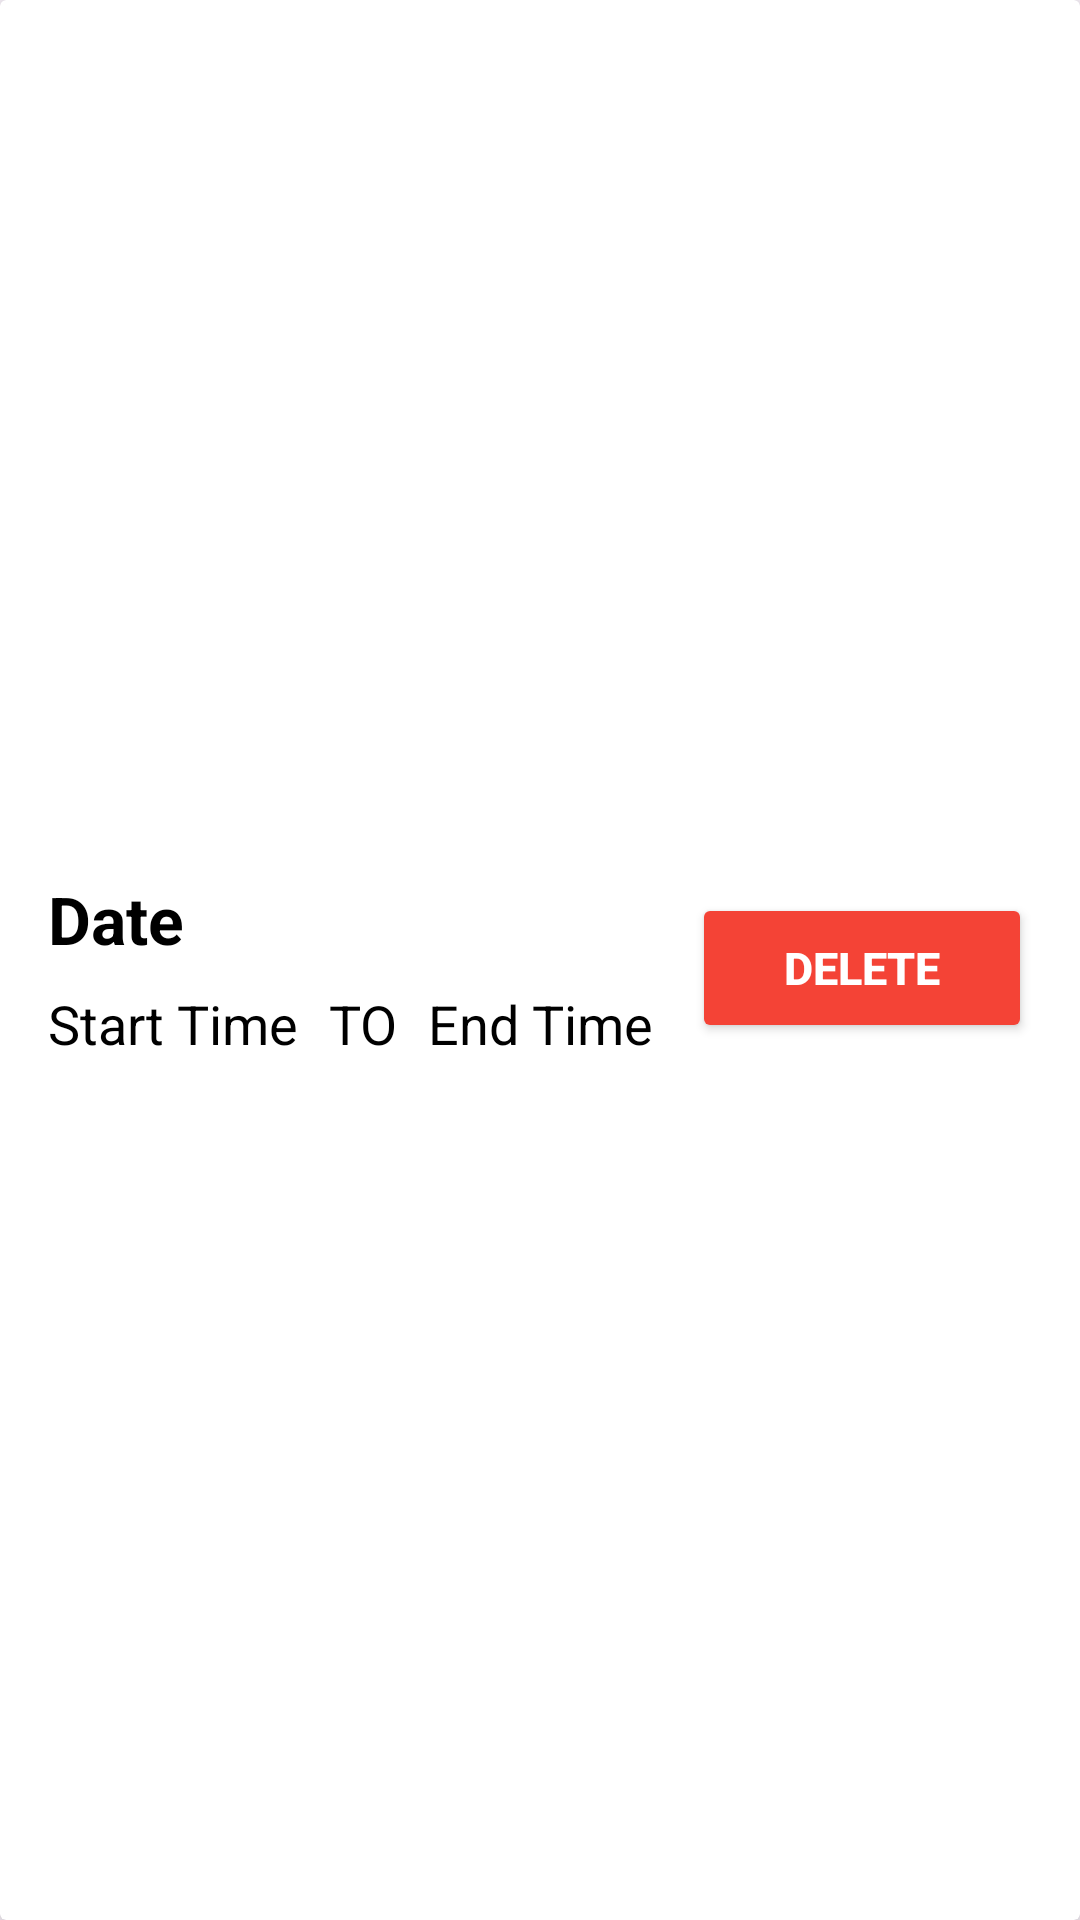

Here is an Android app screen rendered from its layout file. Give the layout XML and the strings, colors and styles it references.
<!-- AndroidManifest.xml: application theme Theme.JBSB4 -->
<!-- res/layout/list_availability.xml -->
<?xml version="1.0" encoding="utf-8"?>
<androidx.cardview.widget.CardView xmlns:android="http://schemas.android.com/apk/res/android"
    xmlns:app="http://schemas.android.com/apk/res-auto"
    android:orientation="vertical"
    android:layout_width="match_parent"
    android:layout_height="wrap_content"
    app:cardElevation="8dp"
    android:layout_margin="8dp">

    <LinearLayout
        android:orientation="vertical"
        android:layout_width="match_parent"
        android:layout_height="match_parent"
        android:paddingBottom="5dp"
        android:paddingLeft="16dp"
        android:paddingRight="16dp"
        android:paddingTop="10dp">

        <androidx.constraintlayout.widget.ConstraintLayout
            android:layout_width="match_parent"
            android:layout_height="match_parent"
            android:orientation="horizontal">

            <LinearLayout
                android:layout_width="wrap_content"
                android:layout_height="wrap_content"
                android:orientation="vertical"
                app:layout_constraintStart_toStartOf="parent"
                app:layout_constraintTop_toTopOf="parent"
                app:layout_constraintBottom_toBottomOf="parent">

                <TextView
                    android:id="@+id/dateAvail"
                    android:layout_width="wrap_content"
                    android:layout_height="wrap_content"
                    android:text="Date"
                    android:textColor="@color/black"
                    android:textSize="22sp"
                    android:textStyle="bold"/>

            <LinearLayout
                android:layout_width="wrap_content"
                android:layout_height="match_parent"
                android:orientation="horizontal"
                app:layout_constraintStart_toStartOf="parent"
                app:layout_constraintTop_toTopOf="parent"
                app:layout_constraintBottom_toBottomOf="parent">

                <TextView
                    android:id="@+id/hourOfDay"
                    android:layout_width="wrap_content"
                    android:layout_height="match_parent"
                    android:layout_marginTop="8dp"
                    android:text="Start Time"
                    android:textColor="@color/black"
                    android:textSize="18sp" />

                <TextView
                    android:id="@+id/divider"
                    android:layout_width="wrap_content"
                    android:layout_height="match_parent"
                    android:layout_marginLeft="10dp"
                    android:layout_marginTop="8dp"
                    android:layout_marginRight="10dp"
                    android:text="TO"
                    android:textColor="@color/black"
                    android:textSize="18sp" />

                <TextView
                    android:id="@+id/endTime"
                    android:layout_width="wrap_content"
                    android:layout_height="match_parent"
                    android:layout_marginTop="8dp"
                    android:text="End Time"
                    android:textColor="@color/black"
                    android:textSize="18sp" />
            </LinearLayout>
            </LinearLayout>

            <LinearLayout
                android:layout_width="wrap_content"
                android:layout_height="wrap_content"
                android:orientation="vertical"
                android:layout_gravity="right"
                app:layout_constraintEnd_toEndOf="parent"
                app:layout_constraintTop_toTopOf="parent"
                app:layout_constraintBottom_toBottomOf="parent">

                <Button
                    android:id="@+id/deleteBtn"
                    android:layout_width="340px"
                    android:layout_height="50dp"
                    android:layout_centerInParent="true"
                    android:backgroundTint="#F44336"
                    android:text="Delete"
                    android:textColor="#FFFFFF"
                    android:textSize="45px"
                    android:textStyle="bold"
                    android:layout_gravity="right"/>
            </LinearLayout>
        </androidx.constraintlayout.widget.ConstraintLayout>
    </LinearLayout>
</androidx.cardview.widget.CardView>
<!-- resources referenced by this layout -->
<resources>
  <color name="black">#FF000000</color>
  <style name="Theme.JBSB4" parent="Base.Theme.JBSB4" />
  <style name="Base.Theme.JBSB4" parent="Theme.Material3.DayNight.NoActionBar">
          
          
          <item name="colorPrimary">@color/my_primary</item>
          <item name="colorSecondary">@color/my_secondary</item>
          <item name="android:statusBarColor">@color/my_primary</item>
      </style>
  <color name="my_primary">#1B1464</color>
  <color name="my_secondary">#75C8E9</color>
</resources>
